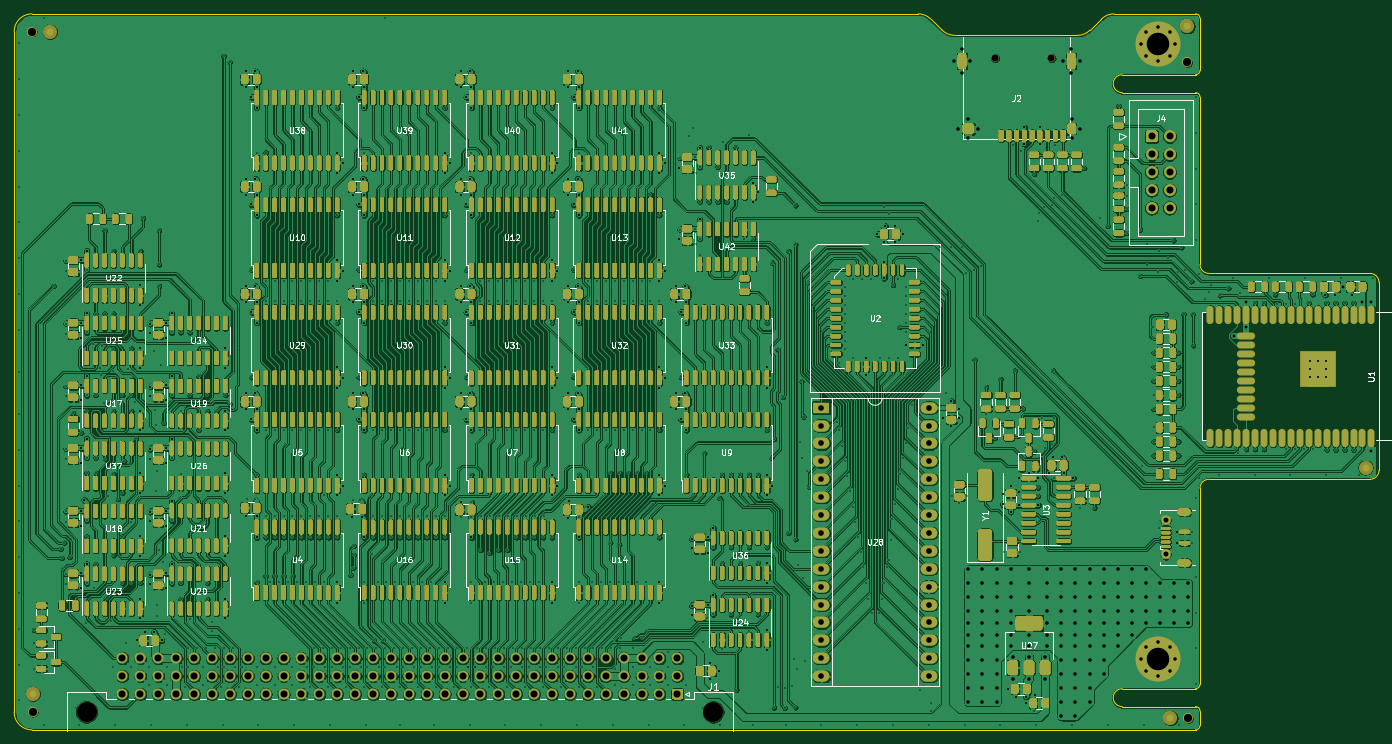
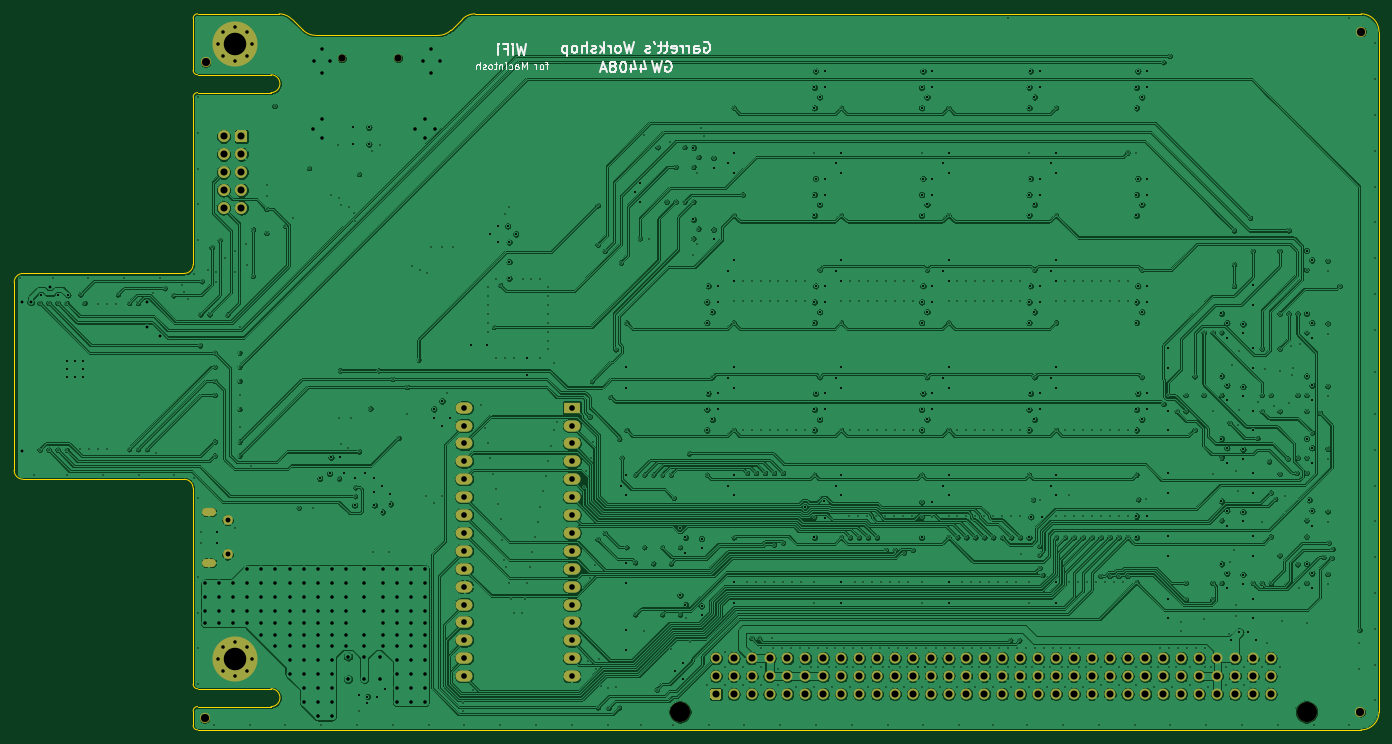
Circuit board: 10 layer files. Board 193.7 x 101.6 mm.
- bottom_copper: NuBus-ESP32-B_Cu.gbl (1292325 bytes)
- bottom_mask: NuBus-ESP32-B_Mask.gbs (5760 bytes)
- paste: NuBus-ESP32-B_Paste.gbp (512 bytes)
- bottom_silk: NuBus-ESP32-B_SilkS.gbo (16610 bytes)
- outline: NuBus-ESP32-Edge_Cuts.gm1 (2849 bytes)
- top_copper: NuBus-ESP32-F_Cu.gtl (3436757 bytes)
- top_mask: NuBus-ESP32-F_Mask.gts (318341 bytes)
- paste: NuBus-ESP32-F_Paste.gtp (310662 bytes)
- top_silk: NuBus-ESP32-F_SilkS.gto (382927 bytes)
- drill: NuBus-ESP32.drl (20114 bytes)

=== bottom_copper: NuBus-ESP32-B_Cu.gbl (1292325 bytes, source omitted) ===
=== bottom_mask: NuBus-ESP32-B_Mask.gbs ===
G04 #@! TF.GenerationSoftware,KiCad,Pcbnew,(5.1.10-1-10_14)*
G04 #@! TF.CreationDate,2022-01-14T08:56:19-05:00*
G04 #@! TF.ProjectId,NuBus-ESP32,4e754275-732d-4455-9350-33322e6b6963,rev?*
G04 #@! TF.SameCoordinates,Original*
G04 #@! TF.FileFunction,Soldermask,Bot*
G04 #@! TF.FilePolarity,Negative*
%FSLAX46Y46*%
G04 Gerber Fmt 4.6, Leading zero omitted, Abs format (unit mm)*
G04 Created by KiCad (PCBNEW (5.1.10-1-10_14)) date 2022-01-14 08:56:19*
%MOMM*%
%LPD*%
G01*
G04 APERTURE LIST*
%ADD10C,1.700000*%
%ADD11C,2.850000*%
%ADD12C,1.550000*%
%ADD13C,6.400000*%
%ADD14C,0.800000*%
%ADD15R,2.400000X1.600000*%
%ADD16O,2.400000X1.600000*%
%ADD17C,1.100000*%
%ADD18C,1.448000*%
%ADD19O,2.000000X1.170000*%
%ADD20C,1.400000*%
G04 APERTURE END LIST*
G36*
G01*
X229020000Y-53559000D02*
X229020000Y-52359000D01*
G75*
G02*
X229270000Y-52109000I250000J0D01*
G01*
X230470000Y-52109000D01*
G75*
G02*
X230720000Y-52359000I0J-250000D01*
G01*
X230720000Y-53559000D01*
G75*
G02*
X230470000Y-53809000I-250000J0D01*
G01*
X229270000Y-53809000D01*
G75*
G02*
X229020000Y-53559000I0J250000D01*
G01*
G37*
D10*
X229870000Y-55499000D03*
X229870000Y-58039000D03*
X229870000Y-60579000D03*
X229870000Y-63119000D03*
X232410000Y-52959000D03*
X232410000Y-55499000D03*
X232410000Y-58039000D03*
X232410000Y-60579000D03*
X232410000Y-63119000D03*
D11*
X167640000Y-134620000D03*
X78740000Y-134620000D03*
G36*
G01*
X163335000Y-131554998D02*
X163335000Y-132605002D01*
G75*
G02*
X163085002Y-132855000I-249998J0D01*
G01*
X162034998Y-132855000D01*
G75*
G02*
X161785000Y-132605002I0J249998D01*
G01*
X161785000Y-131554998D01*
G75*
G02*
X162034998Y-131305000I249998J0D01*
G01*
X163085002Y-131305000D01*
G75*
G02*
X163335000Y-131554998I0J-249998D01*
G01*
G37*
D12*
X160020000Y-132080000D03*
X157480000Y-132080000D03*
X154940000Y-132080000D03*
X152400000Y-132080000D03*
X149860000Y-132080000D03*
X147320000Y-132080000D03*
X144780000Y-132080000D03*
X142240000Y-132080000D03*
X139700000Y-132080000D03*
X137160000Y-132080000D03*
X134620000Y-132080000D03*
X132080000Y-132080000D03*
X129540000Y-132080000D03*
X127000000Y-132080000D03*
X124460000Y-132080000D03*
X121920000Y-132080000D03*
X119380000Y-132080000D03*
X116840000Y-132080000D03*
X114300000Y-132080000D03*
X111760000Y-132080000D03*
X109220000Y-132080000D03*
X106680000Y-132080000D03*
X104140000Y-132080000D03*
X101600000Y-132080000D03*
X99060000Y-132080000D03*
X96520000Y-132080000D03*
X93980000Y-132080000D03*
X91440000Y-132080000D03*
X88900000Y-132080000D03*
X86360000Y-132080000D03*
X83820000Y-132080000D03*
X162560000Y-129540000D03*
X160020000Y-129540000D03*
X157480000Y-129540000D03*
X154940000Y-129540000D03*
X152400000Y-129540000D03*
X149860000Y-129540000D03*
X147320000Y-129540000D03*
X144780000Y-129540000D03*
X142240000Y-129540000D03*
X139700000Y-129540000D03*
X137160000Y-129540000D03*
X134620000Y-129540000D03*
X132080000Y-129540000D03*
X129540000Y-129540000D03*
X127000000Y-129540000D03*
X124460000Y-129540000D03*
X121920000Y-129540000D03*
X119380000Y-129540000D03*
X116840000Y-129540000D03*
X114300000Y-129540000D03*
X111760000Y-129540000D03*
X109220000Y-129540000D03*
X106680000Y-129540000D03*
X104140000Y-129540000D03*
X101600000Y-129540000D03*
X99060000Y-129540000D03*
X96520000Y-129540000D03*
X93980000Y-129540000D03*
X91440000Y-129540000D03*
X88900000Y-129540000D03*
X86360000Y-129540000D03*
X83820000Y-129540000D03*
X162560000Y-127000000D03*
X160020000Y-127000000D03*
X157480000Y-127000000D03*
X154940000Y-127000000D03*
X152400000Y-127000000D03*
X149860000Y-127000000D03*
X147320000Y-127000000D03*
X144780000Y-127000000D03*
X142240000Y-127000000D03*
X139700000Y-127000000D03*
X137160000Y-127000000D03*
X134620000Y-127000000D03*
X132080000Y-127000000D03*
X129540000Y-127000000D03*
X127000000Y-127000000D03*
X124460000Y-127000000D03*
X121920000Y-127000000D03*
X119380000Y-127000000D03*
X116840000Y-127000000D03*
X114300000Y-127000000D03*
X111760000Y-127000000D03*
X109220000Y-127000000D03*
X106680000Y-127000000D03*
X104140000Y-127000000D03*
X101600000Y-127000000D03*
X99060000Y-127000000D03*
X96520000Y-127000000D03*
X93980000Y-127000000D03*
X91440000Y-127000000D03*
X88900000Y-127000000D03*
X86360000Y-127000000D03*
X83820000Y-127000000D03*
D13*
X230759000Y-39878000D03*
D14*
X233159000Y-39878000D03*
X232456056Y-41575056D03*
X230759000Y-42278000D03*
X229061944Y-41575056D03*
X228359000Y-39878000D03*
X229061944Y-38180944D03*
X230759000Y-37478000D03*
X232456056Y-38180944D03*
X232456056Y-125429944D03*
X230759000Y-124727000D03*
X229061944Y-125429944D03*
X228359000Y-127127000D03*
X229061944Y-128824056D03*
X230759000Y-129527000D03*
X232456056Y-128824056D03*
X233159000Y-127127000D03*
D13*
X230759000Y-127127000D03*
D15*
X183007000Y-91440000D03*
D16*
X198247000Y-129540000D03*
X183007000Y-93980000D03*
X198247000Y-127000000D03*
X183007000Y-96520000D03*
X198247000Y-124460000D03*
X183007000Y-99060000D03*
X198247000Y-121920000D03*
X183007000Y-101600000D03*
X198247000Y-119380000D03*
X183007000Y-104140000D03*
X198247000Y-116840000D03*
X183007000Y-106680000D03*
X198247000Y-114300000D03*
X183007000Y-109220000D03*
X198247000Y-111760000D03*
X183007000Y-111760000D03*
X198247000Y-109220000D03*
X183007000Y-114300000D03*
X198247000Y-106680000D03*
X183007000Y-116840000D03*
X198247000Y-104140000D03*
X183007000Y-119380000D03*
X198247000Y-101600000D03*
X183007000Y-121920000D03*
X198247000Y-99060000D03*
X183007000Y-124460000D03*
X198247000Y-96520000D03*
X183007000Y-127000000D03*
X198247000Y-93980000D03*
X183007000Y-129540000D03*
X198247000Y-91440000D03*
D17*
X215650000Y-41850000D03*
X207650000Y-41850000D03*
D18*
X71120000Y-134620000D03*
X235077000Y-135509000D03*
X234950000Y-42418000D03*
X70993000Y-38100000D03*
D19*
X234500000Y-106250000D03*
X234500000Y-113450000D03*
D20*
X231850000Y-107425000D03*
X231850000Y-112275000D03*
M02*

=== paste: NuBus-ESP32-B_Paste.gbp ===
G04 #@! TF.GenerationSoftware,KiCad,Pcbnew,(5.1.10-1-10_14)*
G04 #@! TF.CreationDate,2022-01-14T08:56:19-05:00*
G04 #@! TF.ProjectId,NuBus-ESP32,4e754275-732d-4455-9350-33322e6b6963,rev?*
G04 #@! TF.SameCoordinates,Original*
G04 #@! TF.FileFunction,Paste,Bot*
G04 #@! TF.FilePolarity,Positive*
%FSLAX46Y46*%
G04 Gerber Fmt 4.6, Leading zero omitted, Abs format (unit mm)*
G04 Created by KiCad (PCBNEW (5.1.10-1-10_14)) date 2022-01-14 08:56:19*
%MOMM*%
%LPD*%
G01*
G04 APERTURE LIST*
G04 APERTURE END LIST*
M02*

=== bottom_silk: NuBus-ESP32-B_SilkS.gbo (16610 bytes, source omitted) ===
=== outline: NuBus-ESP32-Edge_Cuts.gm1 ===
G04 #@! TF.GenerationSoftware,KiCad,Pcbnew,(5.1.10-1-10_14)*
G04 #@! TF.CreationDate,2022-01-14T08:56:19-05:00*
G04 #@! TF.ProjectId,NuBus-ESP32,4e754275-732d-4455-9350-33322e6b6963,rev?*
G04 #@! TF.SameCoordinates,Original*
G04 #@! TF.FileFunction,Profile,NP*
%FSLAX46Y46*%
G04 Gerber Fmt 4.6, Leading zero omitted, Abs format (unit mm)*
G04 Created by KiCad (PCBNEW (5.1.10-1-10_14)) date 2022-01-14 08:56:19*
%MOMM*%
%LPD*%
G01*
G04 APERTURE LIST*
G04 #@! TA.AperFunction,Profile*
%ADD10C,0.150000*%
G04 #@! TD*
G04 APERTURE END LIST*
D10*
X236093000Y-44196000D02*
G75*
G03*
X236728000Y-43561000I0J635000D01*
G01*
X225679000Y-131318000D02*
G75*
G03*
X225679000Y-133858000I0J-1270000D01*
G01*
X225679000Y-133858000D02*
X236093000Y-133858000D01*
X225679000Y-131318000D02*
X236093000Y-131318000D01*
X236728000Y-36195000D02*
G75*
G03*
X236093000Y-35560000I-635000J0D01*
G01*
X236728000Y-47371000D02*
G75*
G03*
X236093000Y-46736000I-635000J0D01*
G01*
X225679000Y-46736000D02*
X236093000Y-46736000D01*
X225679000Y-44196000D02*
X236093000Y-44196000D01*
X225679000Y-44196000D02*
G75*
G03*
X225679000Y-46736000I0J-1270000D01*
G01*
X236728000Y-36195000D02*
X236728000Y-43561000D01*
X236728000Y-136525000D02*
X236728000Y-134493000D01*
X236728000Y-136525000D02*
G75*
G02*
X236093000Y-137160000I-635000J0D01*
G01*
X236093000Y-133858000D02*
G75*
G02*
X236728000Y-134493000I0J-635000D01*
G01*
X236728000Y-130683000D02*
G75*
G02*
X236093000Y-131318000I-635000J0D01*
G01*
X236728000Y-102870000D02*
X236728000Y-130683000D01*
X201930000Y-38608000D02*
X219329000Y-38608000D01*
X222739949Y-36303949D02*
X221125051Y-37864051D01*
X198519051Y-36303949D02*
X200133949Y-37864051D01*
X200133949Y-37864051D02*
G75*
G03*
X201930000Y-38608000I1796051J1796051D01*
G01*
X198519051Y-36303949D02*
G75*
G03*
X196723000Y-35560000I-1796051J-1796051D01*
G01*
X221125051Y-37864051D02*
G75*
G02*
X219329000Y-38608000I-1796051J1796051D01*
G01*
X222739949Y-36303949D02*
G75*
G02*
X224536000Y-35560000I1796051J-1796051D01*
G01*
X224536000Y-35560000D02*
X236093000Y-35560000D01*
X262128000Y-73660000D02*
X262128000Y-100330000D01*
X260858000Y-72390000D02*
G75*
G02*
X262128000Y-73660000I0J-1270000D01*
G01*
X237998000Y-72390000D02*
G75*
G02*
X236728000Y-71120000I0J1270000D01*
G01*
X260858000Y-72390000D02*
X237998000Y-72390000D01*
X260858000Y-101600000D02*
X237998000Y-101600000D01*
X236728000Y-102870000D02*
G75*
G02*
X237998000Y-101600000I1270000J0D01*
G01*
X262128000Y-100330000D02*
G75*
G02*
X260858000Y-101600000I-1270000J0D01*
G01*
X70993000Y-137160000D02*
G75*
G02*
X68453000Y-134620000I0J2540000D01*
G01*
X68453000Y-38100000D02*
G75*
G02*
X70993000Y-35560000I2540000J0D01*
G01*
X236728000Y-71120000D02*
X236728000Y-47371000D01*
X70993000Y-35560000D02*
X196723000Y-35560000D01*
X68453000Y-134620000D02*
X68453000Y-38100000D01*
X236093000Y-137160000D02*
X70993000Y-137160000D01*
M02*

=== top_copper: NuBus-ESP32-F_Cu.gtl (3436757 bytes, source omitted) ===
=== top_mask: NuBus-ESP32-F_Mask.gts (318341 bytes, source omitted) ===
=== paste: NuBus-ESP32-F_Paste.gtp (310662 bytes, source omitted) ===
=== top_silk: NuBus-ESP32-F_SilkS.gto (382927 bytes, source omitted) ===
=== drill: NuBus-ESP32.drl (20114 bytes, source omitted) ===
